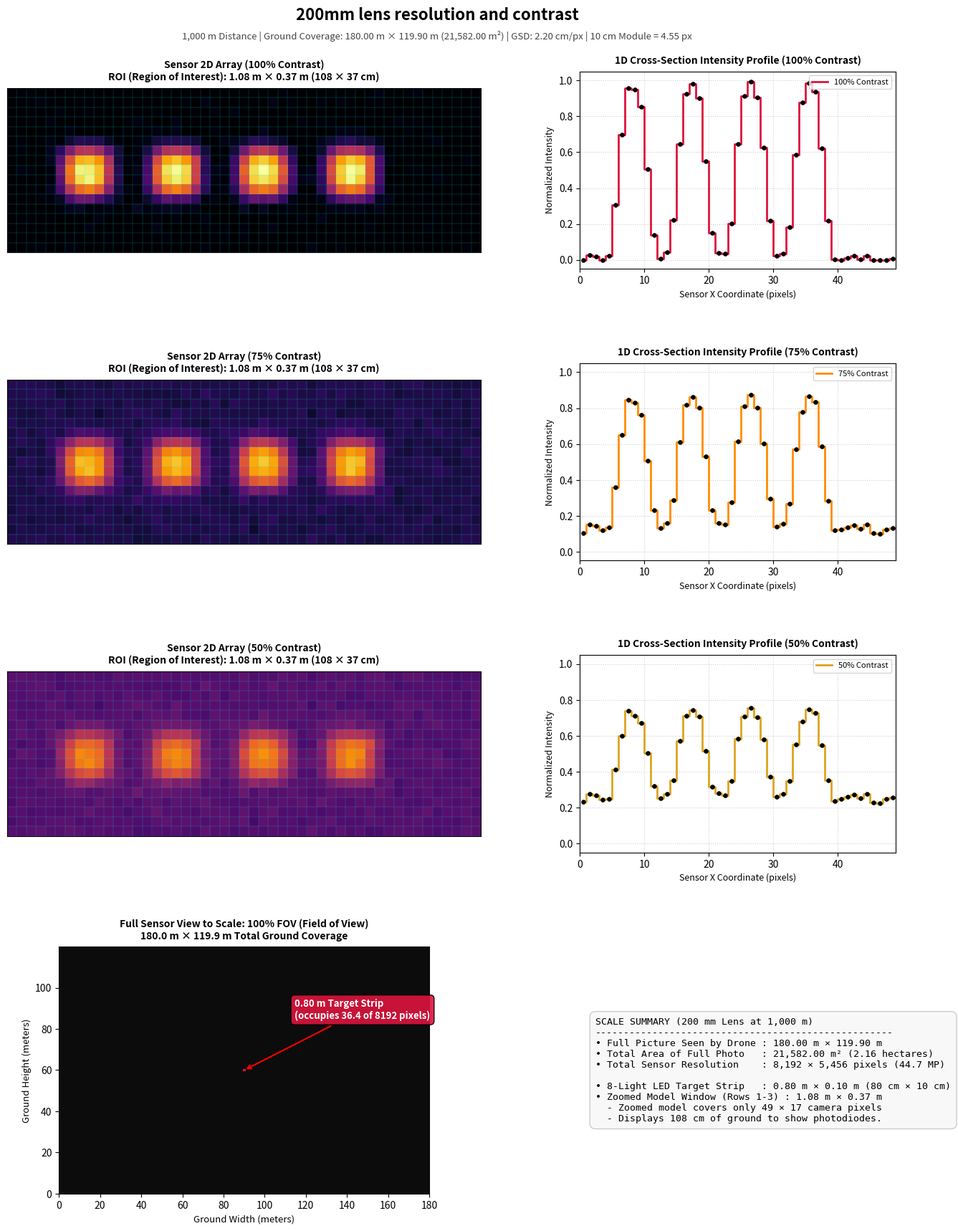

Write Python code to recreate this figure.
import matplotlib.patches as patches
import matplotlib.pyplot as plt
import numpy as np
from scipy.ndimage import gaussian_filter

# ==============================================================================
# OPTICAL & SCENE SPECIFICATIONS (200 mm)
# ==============================================================================
SENSOR_WIDTH_MM = 36.0
SENSOR_HEIGHT_MM = 23.98
RES_X_PX = 8192
RES_Y_PX = 5456
FOCAL_LENGTH_MM = 200.0
DISTANCE_M = 1000.0

TARGET_SIZE_M = 0.10  # 10 cm x 10 cm LED panel
PIXEL_PITCH_M = (SENSOR_WIDTH_MM / RES_X_PX) / 1000.0  # ≈ 4.3945e-6 m

# Full Ground Coverage: FOV (Field of View)
ground_w_m = (SENSOR_WIDTH_MM * DISTANCE_M) / FOCAL_LENGTH_MM  # 180.00 m
ground_h_m = (SENSOR_HEIGHT_MM * DISTANCE_M) / FOCAL_LENGTH_MM  # 119.90 m
ground_area_sqm = ground_w_m * ground_h_m  # 21,582.00 m²

# GSD (Ground Sample Distance)
gsd_m = (PIXEL_PITCH_M * DISTANCE_M) / (FOCAL_LENGTH_MM / 1000.0)
px_per_module = TARGET_SIZE_M / gsd_m

# 8 panel slots (4 ON, 4 OFF) = 0.80 m long target
LED_STATES = [1, 0, 1, 0, 1, 0, 1, 0]
CONTRASTS = [1.00, 0.75, 0.50]


# ==============================================================================
# SENSOR SIMULATION ENGINE: ROI (Region of Interest)
# ==============================================================================
def simulate_sensor(contrast, oversample=15):
  total_target_px = len(LED_STATES) * px_per_module
  margin_px = 6.0
  roi_w = int(np.ceil(total_target_px + 2 * margin_px))
  roi_h = int(np.ceil(px_per_module + 2 * margin_px))

  # Target flux levels based on Michelson contrast
  i_on = 0.5 + 0.5 * contrast
  i_off = 0.5 - 0.5 * contrast

  grid_w = roi_w * oversample
  grid_h = roi_h * oversample
  scene = np.full((grid_h, grid_w), i_off, dtype=np.float64)

  y0 = int(round(margin_px * oversample))
  mod_sub = int(round(px_per_module * oversample))

  for idx, state in enumerate(LED_STATES):
    if state == 1:
      x0 = int(round((margin_px + idx * px_per_module) * oversample))
      scene[y0 : y0 + mod_sub, x0 : x0 + mod_sub] = i_on

  # Blur approximation via PSF (Point Spread Function)
  blurred = gaussian_filter(scene, sigma=0.85 * oversample)

  # Integrate into physical sensor photodiodes
  sensor = blurred.reshape(roi_h, oversample, roi_w, oversample).mean(
      axis=(1, 3)
  )

  np.random.seed(42)
  sensor += np.random.normal(0, 0.015, sensor.shape)
  return np.clip(sensor, 0, 1), roi_w, roi_h


# Compute physical ground footprint of the zoomed-in ROI window
_, sample_w_px, sample_h_px = simulate_sensor(1.0)
roi_ground_w_m = sample_w_px * gsd_m
roi_ground_h_m = sample_h_px * gsd_m

# ==============================================================================
# VISUALIZATION
# ==============================================================================
fig, axes = plt.subplots(
    nrows=4,
    ncols=2,
    figsize=(16, 18),
    gridspec_kw={"width_ratios": [3, 2], "height_ratios": [1, 1, 1, 1.25]},
)
plt.subplots_adjust(hspace=0.45, wspace=0.25, top=0.92, bottom=0.05)

# Concise title with small specifications subtitle
fig.suptitle(
    "200mm lens resolution and contrast",
    fontsize=16,
    fontweight="bold",
    y=0.97,
)
fig.text(
    0.5,
    0.945,
    f"1,000 m Distance | Ground Coverage: {ground_w_m:.2f} m × {ground_h_m:.2f} m ({ground_area_sqm:,.2f} m²) | "
    f"GSD: {gsd_m * 100:.2f} cm/px | 10 cm Module = {px_per_module:.2f} px",
    ha="center",
    fontsize=9.5,
    color="#444444",
)

colors = ["crimson", "darkorange", "goldenrod"]

# --- Rows 1-3: Zoomed-In Photodiode Models at 100%, 75%, 50% Contrast ---
for row, (contrast, col) in enumerate(zip(CONTRASTS, colors)):
  img, w_px, h_px = simulate_sensor(contrast)

  # Left column: Discretized Sensor Grid
  ax_img = axes[row, 0]
  ax_img.imshow(
      img,
      cmap="inferno",
      origin="lower",
      extent=[0, w_px, 0, h_px],
      vmin=0,
      vmax=1.0,
  )
  ax_img.set_xticks(np.arange(0, w_px + 1, 1))
  ax_img.set_yticks(np.arange(0, h_px + 1, 1))
  ax_img.grid(color="cyan", linestyle="-", linewidth=0.35, alpha=0.35)
  ax_img.tick_params(
      labelbottom=False, labelleft=False, left=False, bottom=False
  )

  ax_img.set_title(
      f"Sensor 2D Array ({contrast * 100:.0f}% Contrast)\n"
      f"ROI (Region of Interest): {roi_ground_w_m:.2f} m × {roi_ground_h_m:.2f} m "
      f"({roi_ground_w_m * 100:.0f} × {roi_ground_h_m * 100:.0f} cm)",
      fontsize=10,
      fontweight="bold",
      pad=8,
  )

  # Right column: 1D Horizontal Intensity Profile
  ax_prof = axes[row, 1]
  center_y = h_px // 2
  profile = img[center_y, :]
  x_coords = np.arange(len(profile)) + 0.5

  ax_prof.step(
      x_coords,
      profile,
      where="mid",
      color=col,
      linewidth=2,
      label=f"{contrast * 100:.0f}% Contrast",
  )
  ax_prof.scatter(x_coords, profile, color="black", s=14, zorder=3)
  ax_prof.set_xlim(0, w_px)
  ax_prof.set_ylim(-0.05, 1.05)
  ax_prof.set_xlabel("Sensor X Coordinate (pixels)", fontsize=9)
  ax_prof.set_ylabel("Normalized Intensity", fontsize=9)
  ax_prof.grid(True, linestyle=":", alpha=0.6)
  ax_prof.legend(loc="upper right", fontsize=8)
  ax_prof.set_title(
      f"1D Cross-Section Intensity Profile ({contrast * 100:.0f}% Contrast)",
      fontsize=10,
      fontweight="bold",
      pad=8,
  )

# --- Row 4: Full Sensor View To Real-Life Scale ---
ax_full = axes[3, 0]
full_frame_bg = np.full((120, 180), 0.05)
ax_full.imshow(
    full_frame_bg,
    cmap="gray",
    origin="lower",
    extent=[0, ground_w_m, 0, ground_h_m],
    vmin=0,
    vmax=1.0,
)

target_x0 = (ground_w_m - (len(LED_STATES) * TARGET_SIZE_M)) / 2.0
target_y0 = (ground_h_m - TARGET_SIZE_M) / 2.0
rect_target = patches.Rectangle(
    (target_x0, target_y0),
    len(LED_STATES) * TARGET_SIZE_M,
    TARGET_SIZE_M,
    edgecolor="crimson",
    facecolor="yellow",
    linewidth=1.5,
    zorder=5,
)
ax_full.add_patch(rect_target)

ax_full.annotate(
    f"0.80 m Target Strip\n(occupies {px_per_module * 8:.1f} of {RES_X_PX} pixels)",
    xy=(target_x0 + 0.4, target_y0 + 0.05),
    xytext=(target_x0 + 25, target_y0 + 25),
    arrowprops=dict(facecolor="red", edgecolor="red", arrowstyle="->", lw=1.5),
    fontsize=9.5,
    fontweight="bold",
    color="white",
    bbox=dict(boxstyle="round,pad=0.4", fc="crimson", alpha=0.9),
)

ax_full.set_xlim(0, ground_w_m)
ax_full.set_ylim(0, ground_h_m)
ax_full.set_xlabel("Ground Width (meters)", fontsize=9.5)
ax_full.set_ylabel("Ground Height (meters)", fontsize=9.5)
ax_full.set_title(
    f"Full Sensor View to Scale: 100% FOV (Field of View)\n"
    f"{ground_w_m:.1f} m × {ground_h_m:.1f} m Total Ground Coverage",
    fontsize=10,
    fontweight="bold",
    pad=8,
)

# Row 4, Right column: Scale Context & Legend summary
ax_info = axes[3, 1]
ax_info.axis("off")
info_text = (
    "SCALE SUMMARY (200 mm Lens at 1,000 m)\n"
    "----------------------------------------------------\n"
    f"• Full Picture Seen by Drone : {ground_w_m:.2f} m × {ground_h_m:.2f} m\n"
    f"• Total Area of Full Photo   : {ground_area_sqm:,.2f} m² (2.16 hectares)\n"
    f"• Total Sensor Resolution    : {RES_X_PX:,} × {RES_Y_PX:,} pixels (44.7 MP)\n\n"
    f"• 8-Light LED Target Strip   : 0.80 m × 0.10 m (80 cm × 10 cm)\n"
    f"• Zoomed Model Window (Rows 1-3) : {roi_ground_w_m:.2f} m × {roi_ground_h_m:.2f} m\n"
    f"  - Zoomed model covers only {sample_w_px} × {sample_h_px} camera pixels\n"
    f"  - Displays {roi_ground_w_m * 100:.0f} cm of ground to show photodiodes."
)
ax_info.text(
    0.05,
    0.5,
    info_text,
    fontsize=9.5,
    family="monospace",
    verticalalignment="center",
    bbox=dict(boxstyle="round,pad=0.6", facecolor="#f8f8f8", edgecolor="#cccccc"),
)

plt.show()
